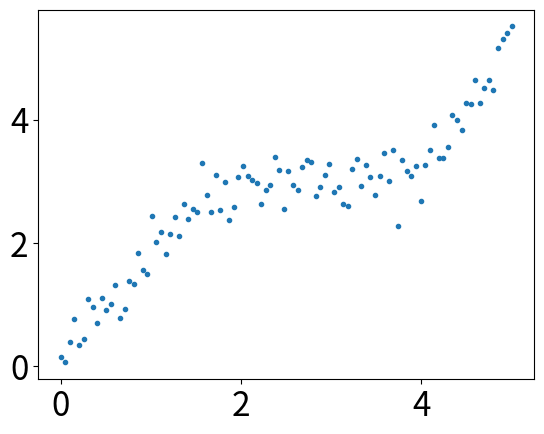
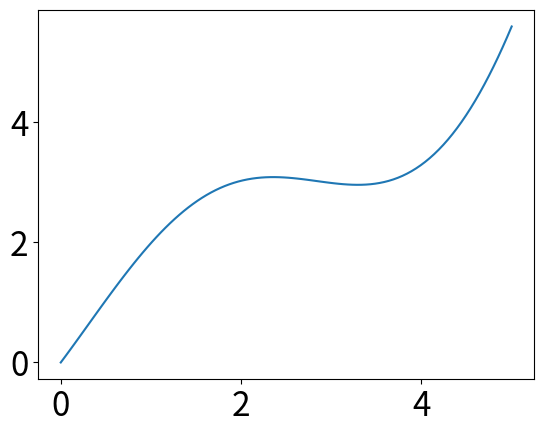
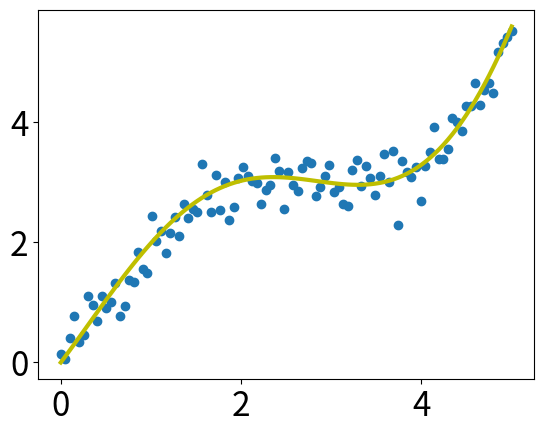

Write the Python code that produced these figures, in order. (Note: this script raises an exception after producing the figures.)
import numpy as np
import matplotlib as mpl
import matplotlib.pyplot as plt

# 通过rcParams 设置全局横纵坐标轴字体大小
mpl.rcParams['xtick.labelsize'] =24
mpl.rcParams['ytick.labelsize'] =24
np.random.seed(42)

# x轴的采样点
x= np.linspace(0,5,100)
# 通过下面曲线加上噪声 生成数据
y = 2*np.sin(x)+0.3*x**2
y_data = y + np.random.normal(scale=0.3 , size = 100)

# figure函数制定图标名称
plt.figure("我的图表")
# plot函数设定图形
plt.plot(x,y_data,".")
plt.figure('model')
plt.plot(x,y)
plt.figure('我的图表 & model')
plt.plot(x,y,'y',lw=3)
plt.scatter(x,y_data)
plt.savefig("./data/images/chart_2d.png")
plt.show()


"""

# '.'标明画散点图，每个散点的形状是个圆
plt.plot(x, y_data, '.')

# 画模型的图，plot函数默认画连线图
plt.figure('model')
plt.plot(x, y)

# 两个图画一起
plt.figure('data & model')

# 通过'k'指定线的颜色，lw指定线的宽度
# 第三个参数除了颜色也可以指定线形，比如'r--'表示红色虚线
# 更多属性可以参考官网：http://matplotlib.org/api/pyplot_api.html
plt.plot(x, y, 'k', lw=3)

# scatter可以更容易地生成散点图
plt.scatter(x, y_data)

# 将当前figure的图保存到文件result.png
plt.savefig('result.png')

# 一定要加上这句才能让画好的图显示在屏幕上
plt.show()
"""